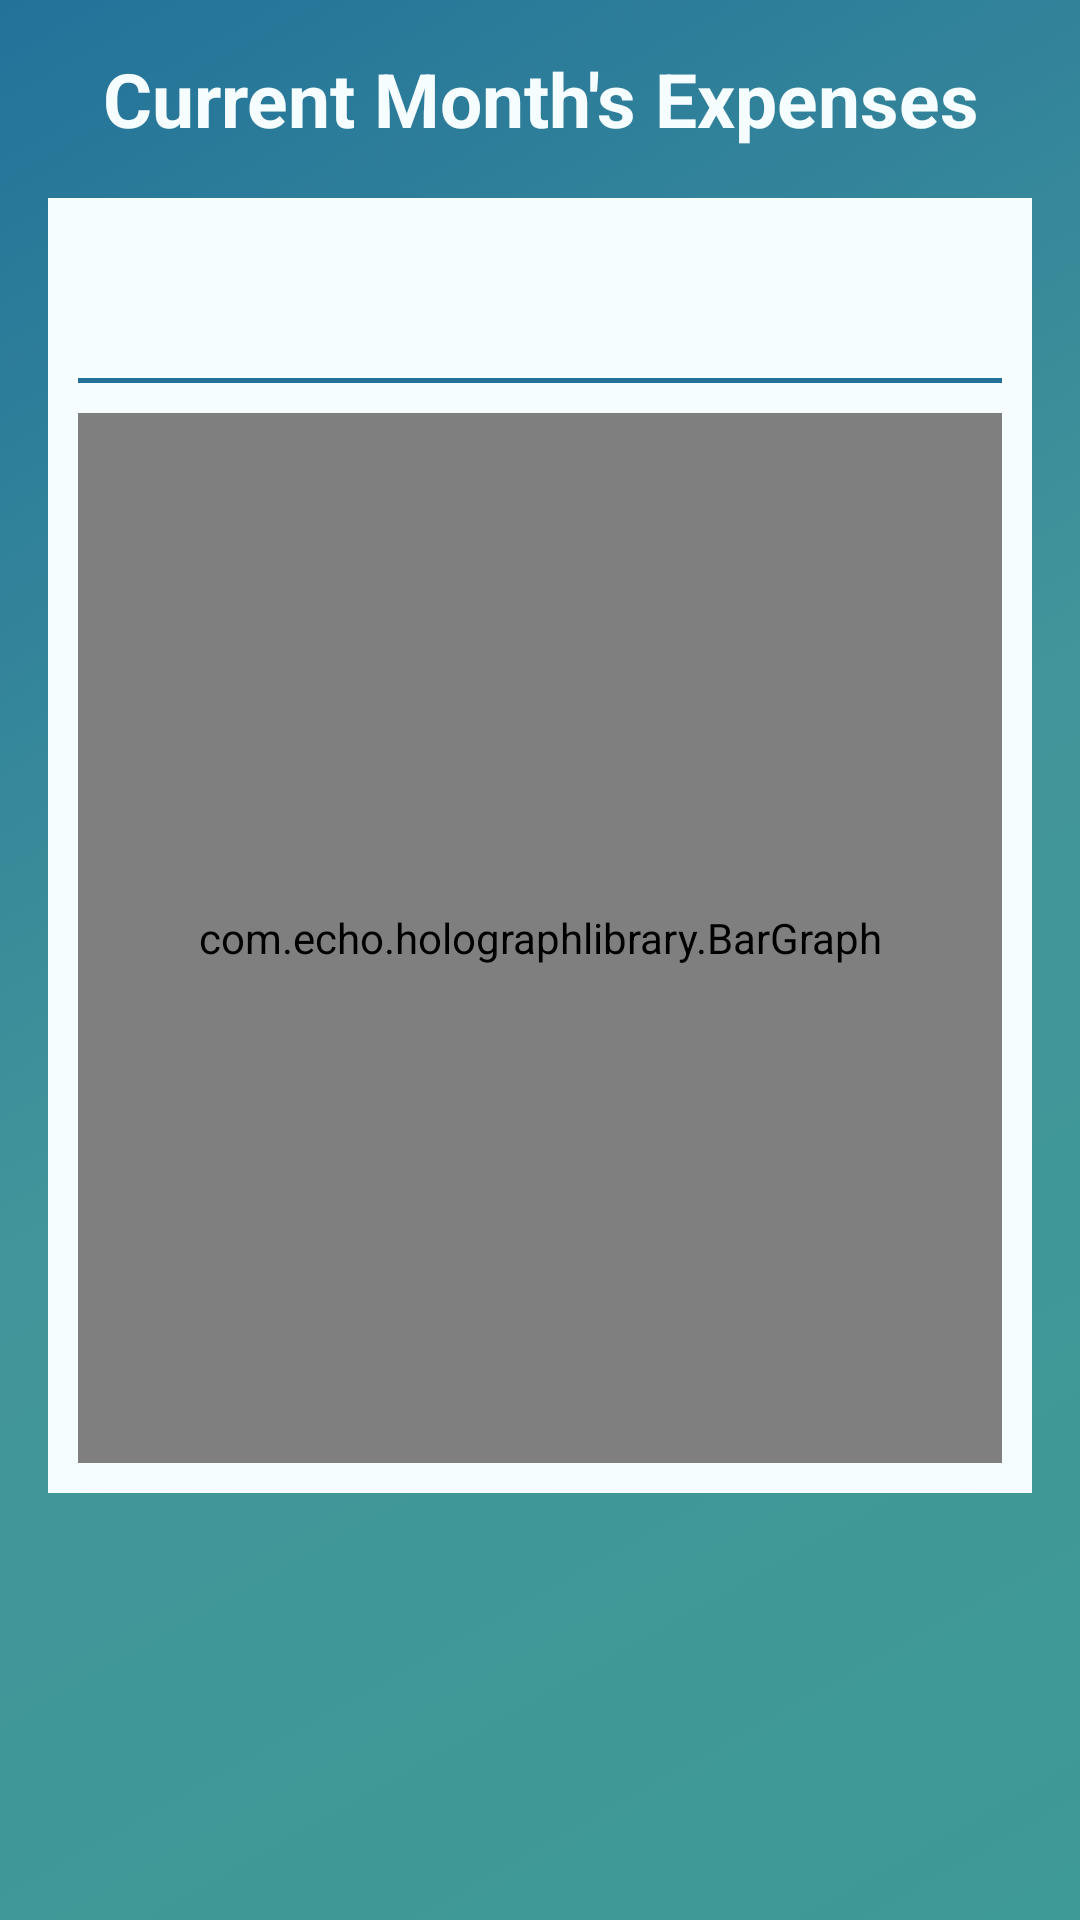

Reconstruct the res/layout file that produces this screen, plus the resources it refers to.
<!-- AndroidManifest.xml: application theme ExpenseManagerTheme -->
<!-- res/layout/expense_graph.xml -->
<ScrollView xmlns:android="http://schemas.android.com/apk/res/android"
            android:layout_width="match_parent"
            android:layout_height="match_parent"
            android:background="@drawable/background_color"
            android:paddingBottom="@dimen/activity_vertical_margin"
            android:paddingLeft="@dimen/activity_horizontal_margin"
            android:paddingRight="@dimen/activity_horizontal_margin"
            android:paddingTop="@dimen/activity_vertical_margin">

    <RelativeLayout
        android:layout_width="match_parent"
        android:layout_height="match_parent">

        <TextView
            android:layout_width="match_parent"
            android:layout_height="wrap_content"
            android:gravity="center"
            android:text="@string/current_months_expenses"
            android:textColor="@color/white"
            android:textSize="25dp"
            android:textStyle="bold"/>

        <LinearLayout
            android:layout_width="match_parent"
            android:layout_height="wrap_content"
            android:layout_marginTop="50dp"
            android:background="@color/white"
            android:orientation="vertical">

            <LinearLayout
                android:layout_width="match_parent"
                android:layout_height="match_parent"
                android:layout_marginBottom="10dp"
                android:layout_marginEnd="10dp"
                android:layout_marginStart="10dp"
                android:layout_marginTop="10dp"
                android:orientation="vertical">

                <TextView
                    android:id="@+id/current_months_total_expense"
                    android:layout_width="wrap_content"
                    android:layout_height="50dp"
                    android:textColor="@color/application_background"
                    android:textSize="25dp"/>

                <TextView
                    android:layout_width="match_parent"
                    android:layout_height="1.8dp"
                    android:layout_marginBottom="10dp"
                    android:background="@color/application_background"/>

                <com.echo.holographlibrary.BarGraph
                    android:id="@+id/graph"
                    android:layout_width="match_parent"
                    android:layout_height="350dp"/>
            </LinearLayout>
        </LinearLayout>
    </RelativeLayout>
</ScrollView>
<!-- resources referenced by this layout -->
<resources>
  <color name="application_background">#ff23729a</color>
  <color name="white">#fff6fdff</color>
  <dimen name="activity_horizontal_margin">16dp</dimen>
  <dimen name="activity_vertical_margin">16dp</dimen>
  <!-- drawable background_color (drawable) -->
  <?xml version="1.0" encoding="UTF-8"?>
  <selector xmlns:android="http://schemas.android.com/apk/res/android">
      <item>
          <shape>
              <gradient
                  android:startColor="#ff3e9a94"
                  android:centerColor="#ff42959a"
                  android:endColor="#ff23729a"
                  android:angle="135"/>
          </shape>
      </item>
  </selector>
  <string name="current_months_expenses">Current Month\'s Expenses</string>
  <style name="ExpenseManagerTheme" parent="android:Theme.Holo.Light">
          <item name="android:actionBarStyle">@style/MyActionBar</item>
          <item name="android:actionBarTabBarStyle">@style/MyTabWidget</item>
          <item name="android:actionBarTabTextStyle">@style/TabTextStyle</item>
          <item name="android:logo">@android:color/transparent</item>
      </style>
  <style name="MyActionBar" parent="@android:style/Widget.Holo.Light.ActionBar.Solid.Inverse">
          <item name="android:background">@color/light_blue</item>
      </style>
  <style name="MyTabWidget" parent="@android:style/Widget.Holo.TabWidget">
          <item name="android:background">@color/light_blue</item>
      </style>
  <style name="TabTextStyle" parent="@android:style/Widget.Holo.Light.ActionBar.TabText">
          <item name="android:textColor">@color/white</item>
      </style>
  <color name="light_blue">#ff42959a</color>
</resources>
